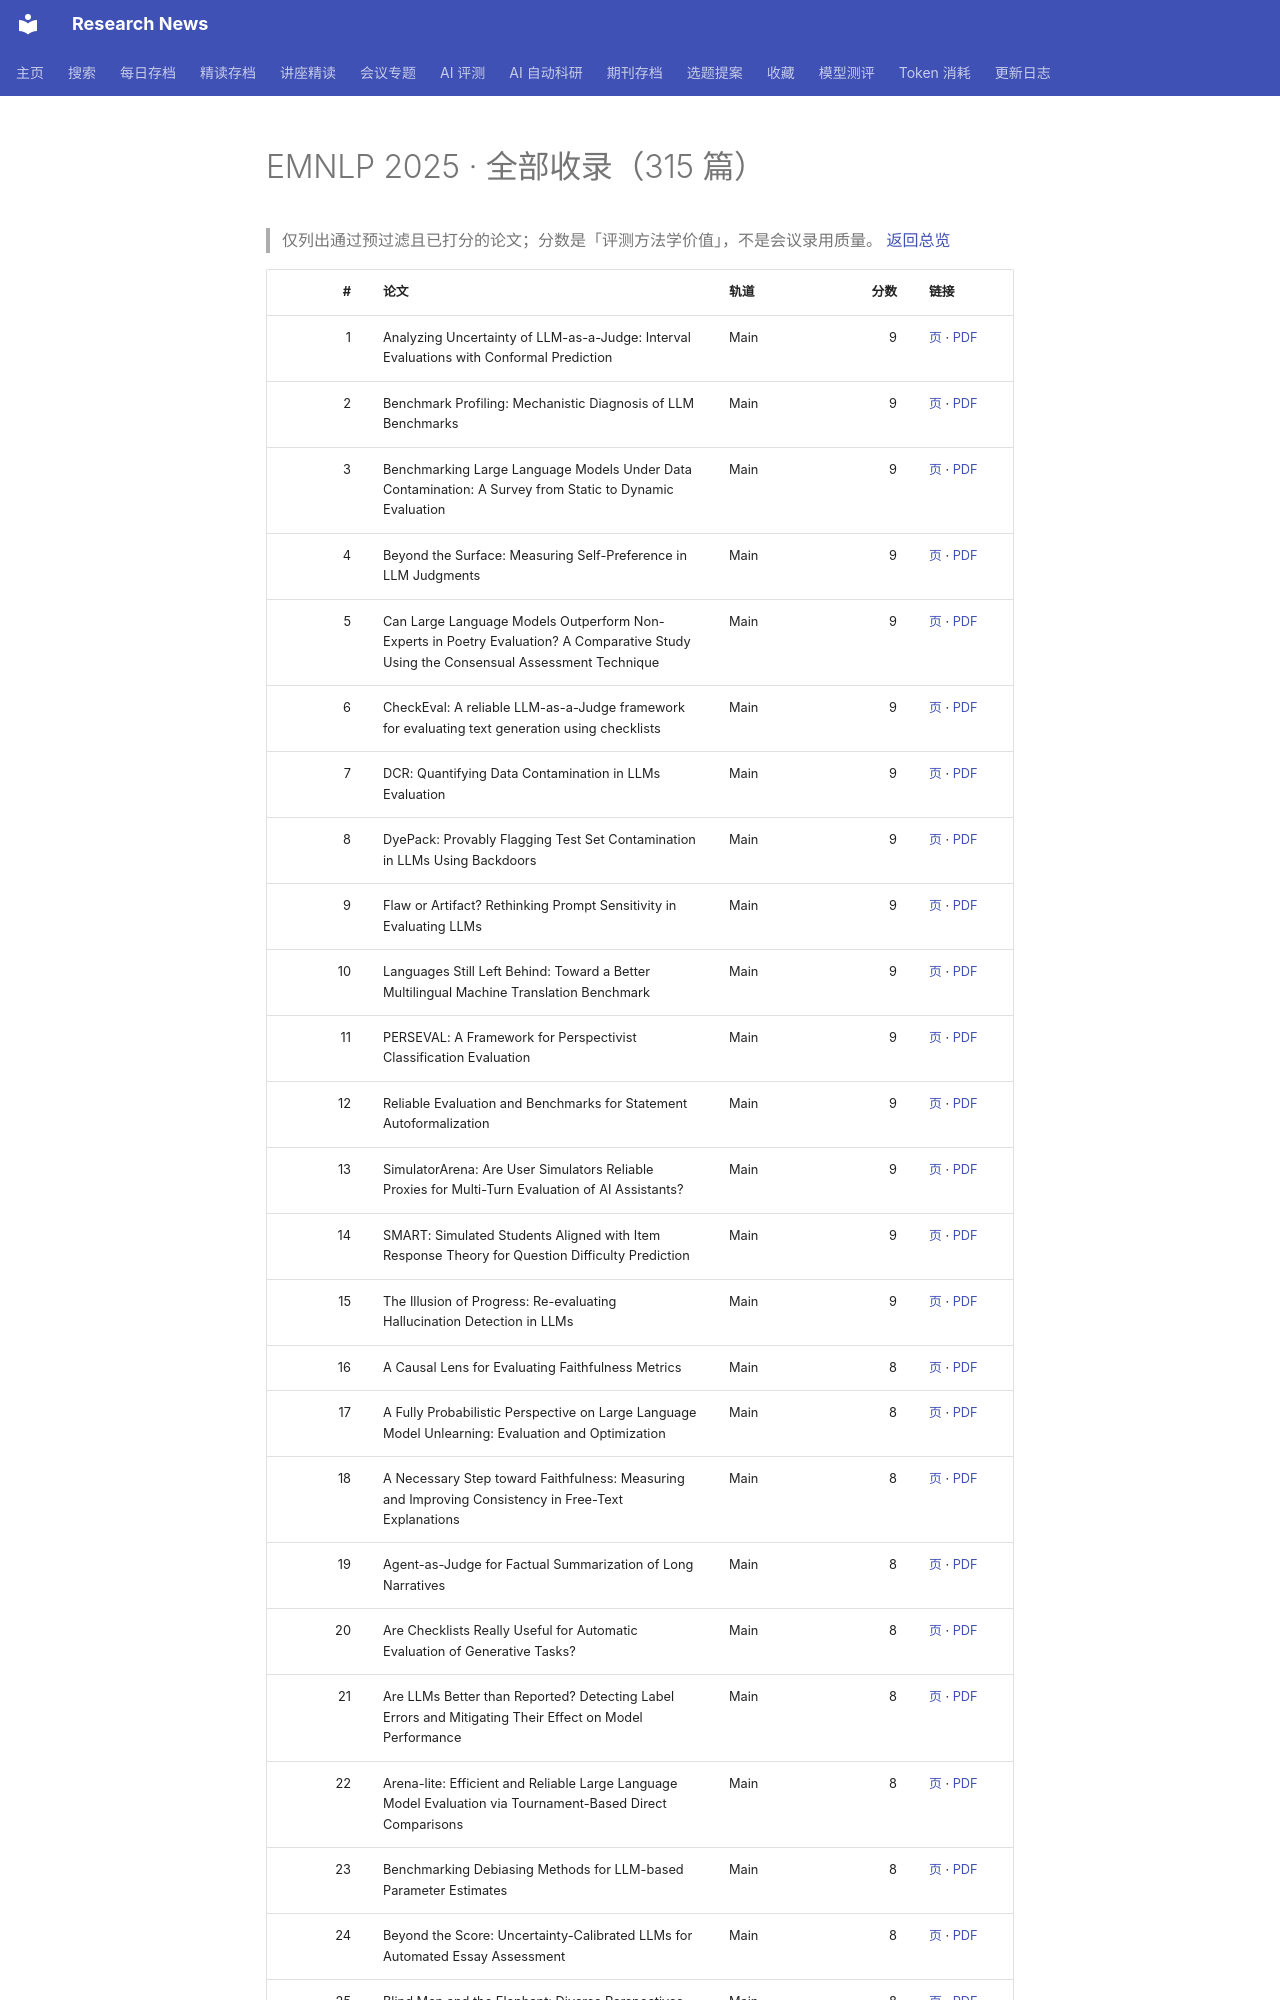

repository: cxy0714/research-news · page: benchmarks/emnlp2025/all/index.html · generator: mkdocs

# EMNLP 2025 · 全部收录（315 篇）

> 仅列出通过预过滤且已打分的论文；分数是「评测方法学价值」，不是会议录用质量。 [返回总览](index.md)

| # | 论文 | 轨道 | 分数 | 链接 |
|---:|---|---|---:|---|
| 1 | Analyzing Uncertainty of LLM-as-a-Judge: Interval Evaluations with Conformal Prediction | Main | 9 | [页](https://aclanthology.org/2025.emnlp-main.569/) · [PDF](https://aclanthology.org/2025.emnlp-main.569.pdf) |
| 2 | Benchmark Profiling: Mechanistic Diagnosis of LLM Benchmarks | Main | 9 | [页](https://aclanthology.org/2025.emnlp-main.789/) · [PDF](https://aclanthology.org/2025.emnlp-main.789.pdf) |
| 3 | Benchmarking Large Language Models Under Data Contamination: A Survey from Static to Dynamic Evaluation | Main | 9 | [页](https://aclanthology.org/2025.emnlp-main.511/) · [PDF](https://aclanthology.org/2025.emnlp-main.511.pdf) |
| 4 | Beyond the Surface: Measuring Self-Preference in LLM Judgments | Main | 9 | [页](https://aclanthology.org/2025.emnlp-main.86/) · [PDF](https://aclanthology.org/2025.emnlp-main.86.pdf) |
| 5 | Can Large Language Models Outperform Non-Experts in Poetry Evaluation? A Comparative Study Using the Consensual Assessment Technique | Main | 9 | [页](https://aclanthology.org/2025.emnlp-main.1625/) · [PDF](https://aclanthology.org/2025.emnlp-main.1625.pdf) |
| 6 | CheckEval: A reliable LLM-as-a-Judge framework for evaluating text generation using checklists | Main | 9 | [页](https://aclanthology.org/2025.emnlp-main.796/) · [PDF](https://aclanthology.org/2025.emnlp-main.796.pdf) |
| 7 | DCR: Quantifying Data Contamination in LLMs Evaluation | Main | 9 | [页](https://aclanthology.org/2025.emnlp-main.1173/) · [PDF](https://aclanthology.org/2025.emnlp-main.1173.pdf) |
| 8 | DyePack: Provably Flagging Test Set Contamination in LLMs Using Backdoors | Main | 9 | [页](https://aclanthology.org/2025.emnlp-main.776/) · [PDF](https://aclanthology.org/2025.emnlp-main.776.pdf) |
| 9 | Flaw or Artifact? Rethinking Prompt Sensitivity in Evaluating LLMs | Main | 9 | [页](https://aclanthology.org/2025.emnlp-main.1006/) · [PDF](https://aclanthology.org/2025.emnlp-main.1006.pdf) |
| 10 | Languages Still Left Behind: Toward a Better Multilingual Machine Translation Benchmark | Main | 9 | [页](https://aclanthology.org/2025.emnlp-main.1018/) · [PDF](https://aclanthology.org/2025.emnlp-main.1018.pdf) |
| 11 | PERSEVAL: A Framework for Perspectivist Classification Evaluation | Main | 9 | [页](https://aclanthology.org/2025.emnlp-main.1137/) · [PDF](https://aclanthology.org/2025.emnlp-main.1137.pdf) |
| 12 | Reliable Evaluation and Benchmarks for Statement Autoformalization | Main | 9 | [页](https://aclanthology.org/2025.emnlp-main.907/) · [PDF](https://aclanthology.org/2025.emnlp-main.907.pdf) |
| 13 | SimulatorArena: Are User Simulators Reliable Proxies for Multi-Turn Evaluation of AI Assistants? | Main | 9 | [页](https://aclanthology.org/2025.emnlp-main.1786/) · [PDF](https://aclanthology.org/2025.emnlp-main.1786.pdf) |
| 14 | SMART: Simulated Students Aligned with Item Response Theory for Question Difficulty Prediction | Main | 9 | [页](https://aclanthology.org/2025.emnlp-main.1274/) · [PDF](https://aclanthology.org/2025.emnlp-main.1274.pdf) |
| 15 | The Illusion of Progress: Re-evaluating Hallucination Detection in LLMs | Main | 9 | [页](https://aclanthology.org/2025.emnlp-main.1761/) · [PDF](https://aclanthology.org/2025.emnlp-main.1761.pdf) |
| 16 | A Causal Lens for Evaluating Faithfulness Metrics | Main | 8 | [页](https://aclanthology.org/2025.emnlp-main.1496/) · [PDF](https://aclanthology.org/2025.emnlp-main.1496.pdf) |
| 17 | A Fully Probabilistic Perspective on Large Language Model Unlearning: Evaluation and Optimization | Main | 8 | [页](https://aclanthology.org/2025.emnlp-main.452/) · [PDF](https://aclanthology.org/2025.emnlp-main.452.pdf) |
| 18 | A Necessary Step toward Faithfulness: Measuring and Improving Consistency in Free-Text Explanations | Main | 8 | [页](https://aclanthology.org/2025.emnlp-main.797/) · [PDF](https://aclanthology.org/2025.emnlp-main.797.pdf) |
| 19 | Agent-as-Judge for Factual Summarization of Long Narratives | Main | 8 | [页](https://aclanthology.org/2025.emnlp-main.1204/) · [PDF](https://aclanthology.org/2025.emnlp-main.1204.pdf) |
| 20 | Are Checklists Really Useful for Automatic Evaluation of Generative Tasks? | Main | 8 | [页](https://aclanthology.org/2025.emnlp-main.538/) · [PDF](https://aclanthology.org/2025.emnlp-main.538.pdf) |
| 21 | Are LLMs Better than Reported? Detecting Label Errors and Mitigating Their Effect on Model Performance | Main | 8 | [页](https://aclanthology.org/2025.emnlp-main.1360/) · [PDF](https://aclanthology.org/2025.emnlp-main.1360.pdf) |
| 22 | Arena-lite: Efficient and Reliable Large Language Model Evaluation via Tournament-Based Direct Comparisons | Main | 8 | [页](https://aclanthology.org/2025.emnlp-main.360/) · [PDF](https://aclanthology.org/2025.emnlp-main.360.pdf) |
| 23 | Benchmarking Debiasing Methods for LLM-based Parameter Estimates | Main | 8 | [页](https://aclanthology.org/2025.emnlp-main.1000/) · [PDF](https://aclanthology.org/2025.emnlp-main.1000.pdf) |
| 24 | Beyond the Score: Uncertainty-Calibrated LLMs for Automated Essay Assessment | Main | 8 | [页](https://aclanthology.org/2025.emnlp-main.992/) · [PDF](https://aclanthology.org/2025.emnlp-main.992.pdf) |
| 25 | Blind Men and the Elephant: Diverse Perspectives on Gender Stereotypes in Benchmark Datasets | Main | 8 | [页](https://aclanthology.org/2025.emnlp-main.1162/) · [PDF](https://aclanthology.org/2025.emnlp-main.1162.pdf) |
| 26 | Break the Checkbox: Challenging Closed-Style Evaluations of Cultural Alignment in LLMs | Main | 8 | [页](https://aclanthology.org/2025.emnlp-main.2/) · [PDF](https://aclanthology.org/2025.emnlp-main.2.pdf) |
| 27 | Can LLMs Help You at Work? A Sandbox for Evaluating LLM Agents in Enterprise Environments | Main | 8 | [页](https://aclanthology.org/2025.emnlp-main.466/) · [PDF](https://aclanthology.org/2025.emnlp-m
